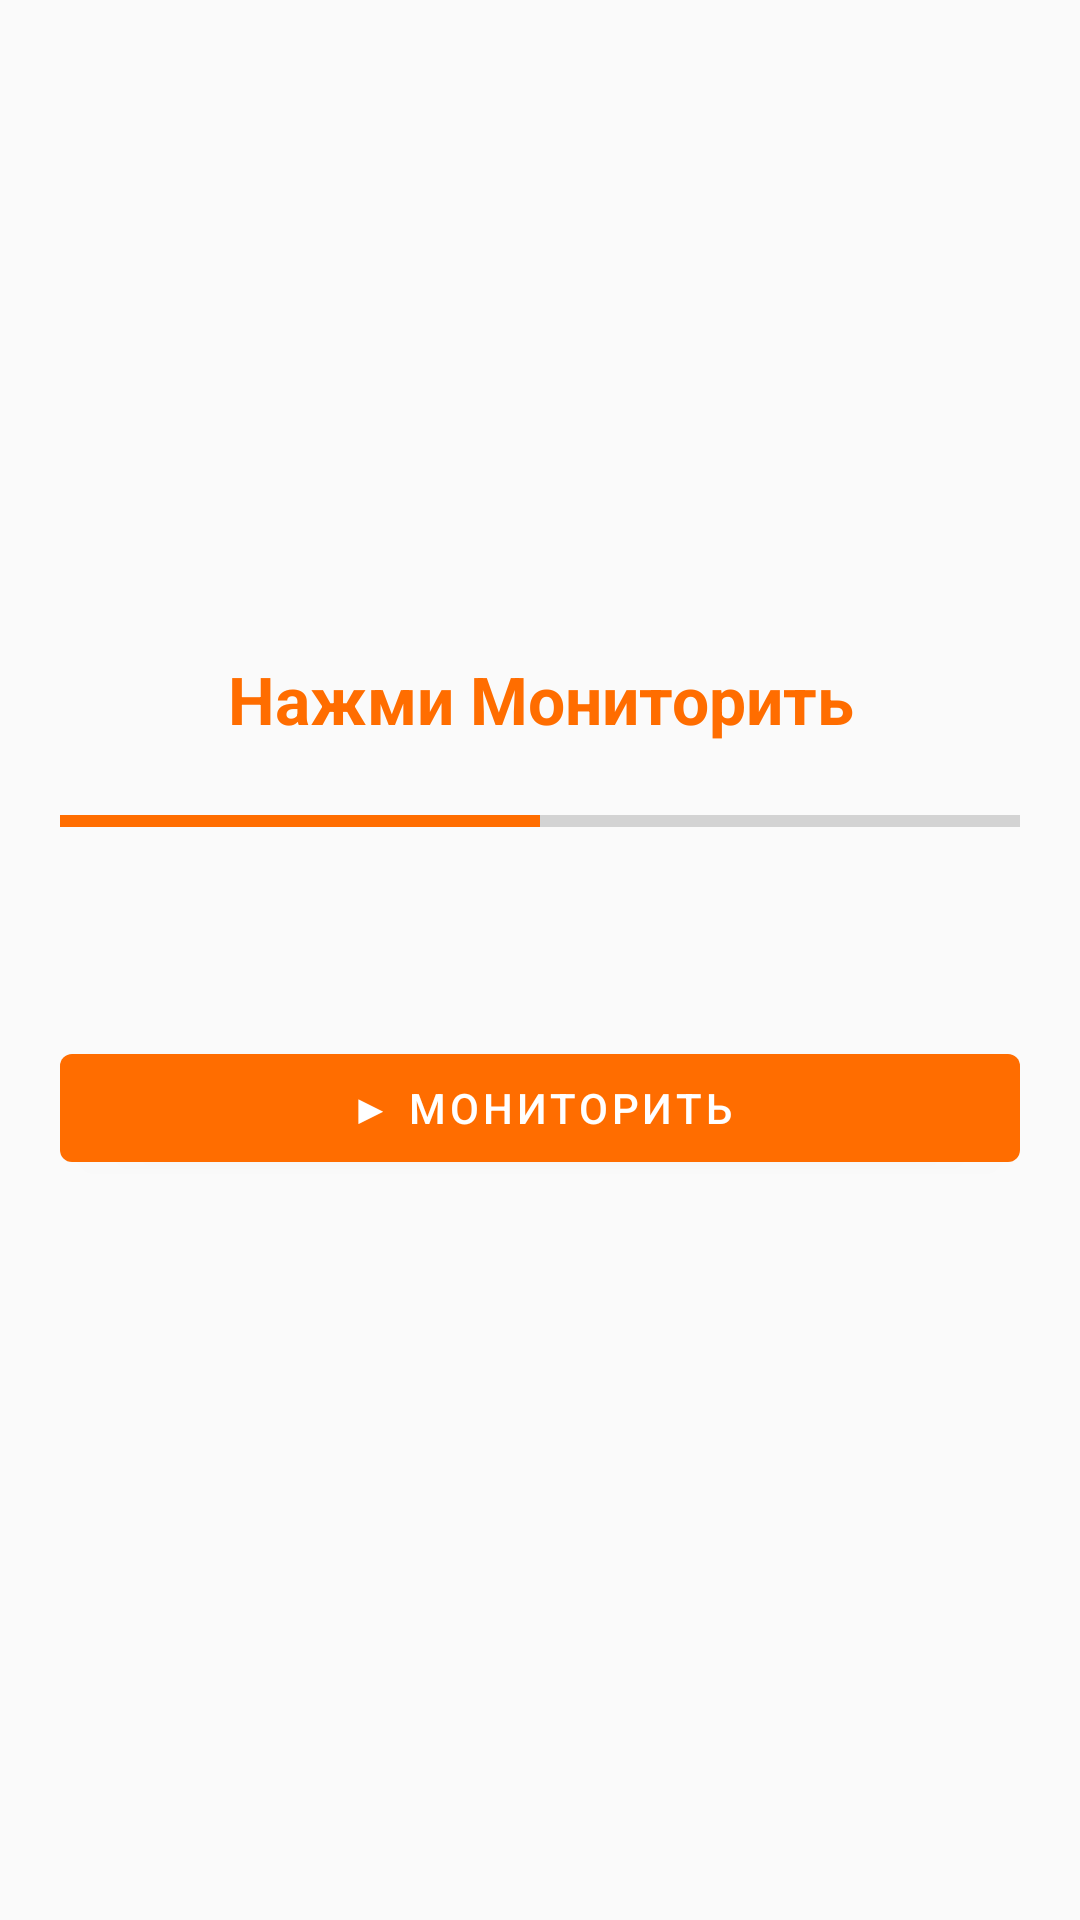

Produce the Android XML layout that renders to this screen, including the resource entries it uses.
<!-- AndroidManifest.xml: application theme Theme.TryaskaFon -->
<!-- res/layout/fragment_posture.xml -->
<?xml version="1.0" encoding="utf-8"?>
<LinearLayout xmlns:android="http://schemas.android.com/apk/res/android"
    android:layout_width="match_parent" android:layout_height="match_parent"
    android:orientation="vertical" android:gravity="center" android:padding="20dp" android:background="@color/background">
    <TextView android:id="@+id/tvPostureScore" android:layout_width="match_parent" android:layout_height="wrap_content"
        android:text="Нажми Мониторить" android:textSize="22sp" android:textStyle="bold"
        android:textColor="@color/primary" android:gravity="center" />
    <ProgressBar android:id="@+id/progressPosture" style="?android:attr/progressBarStyleHorizontal"
        android:layout_width="match_parent" android:layout_height="20dp"
        android:max="100" android:progress="50" android:progressTint="@color/primary"
        android:layout_marginTop="16dp" />
    <TextView android:id="@+id/tvPostureAngle" android:layout_width="match_parent" android:layout_height="wrap_content"
        android:textSize="16sp" android:textColor="@color/text_primary" android:gravity="center"
        android:fontFamily="monospace" android:layout_marginTop="16dp" android:lineSpacingMultiplier="1.5" />
    <com.google.android.material.button.MaterialButton android:id="@+id/btnPostureToggle"
        android:layout_width="match_parent" android:layout_height="wrap_content"
        android:text="▶ Мониторить" android:layout_marginTop="24dp" />
    <TextView android:id="@+id/tvPostureHint" android:layout_width="match_parent" android:layout_height="wrap_content"
        android:textSize="12sp" android:textColor="@color/text_secondary" android:gravity="center"
        android:layout_marginTop="12dp" android:lineSpacingMultiplier="1.4" />
</LinearLayout>
<!-- resources referenced by this layout -->
<resources>
  <color name="background">#FAFAFA</color>
  <color name="primary">#FF6D00</color>
  <color name="text_primary">#212121</color>
  <color name="text_secondary">#757575</color>
  <style name="Theme.TryaskaFon" parent="Theme.MaterialComponents.DayNight.NoActionBar">
          <item name="colorPrimary">@color/primary</item>
          <item name="colorPrimaryVariant">@color/primary_dark</item>
          <item name="colorOnPrimary">@color/colorOnPrimary</item>
          <item name="colorSecondary">@color/accent</item>
          <item name="colorSecondaryVariant">@color/colorSecondaryVariant</item>
          <item name="colorOnSecondary">@color/colorOnSecondary</item>
          <item name="android:colorBackground">@color/background</item>
          <item name="colorSurface">@color/surface</item>
          <item name="colorOnSurface">@color/text_primary</item>
          <item name="colorError">@color/colorError</item>
          <item name="colorOnError">@color/colorOnError</item>
          <item name="android:statusBarColor">@color/primary_dark</item>
          <item name="android:navigationBarColor">@color/surface</item>
      </style>
  <color name="primary_dark">#E65100</color>
  <color name="colorOnPrimary">#FFFFFF</color>
  <color name="accent">#FFD180</color>
  <color name="colorSecondaryVariant">#FFB300</color>
  <color name="colorOnSecondary">#000000</color>
  <color name="surface">#FFFFFF</color>
  <color name="colorError">#B00020</color>
  <color name="colorOnError">#FFFFFF</color>
</resources>
